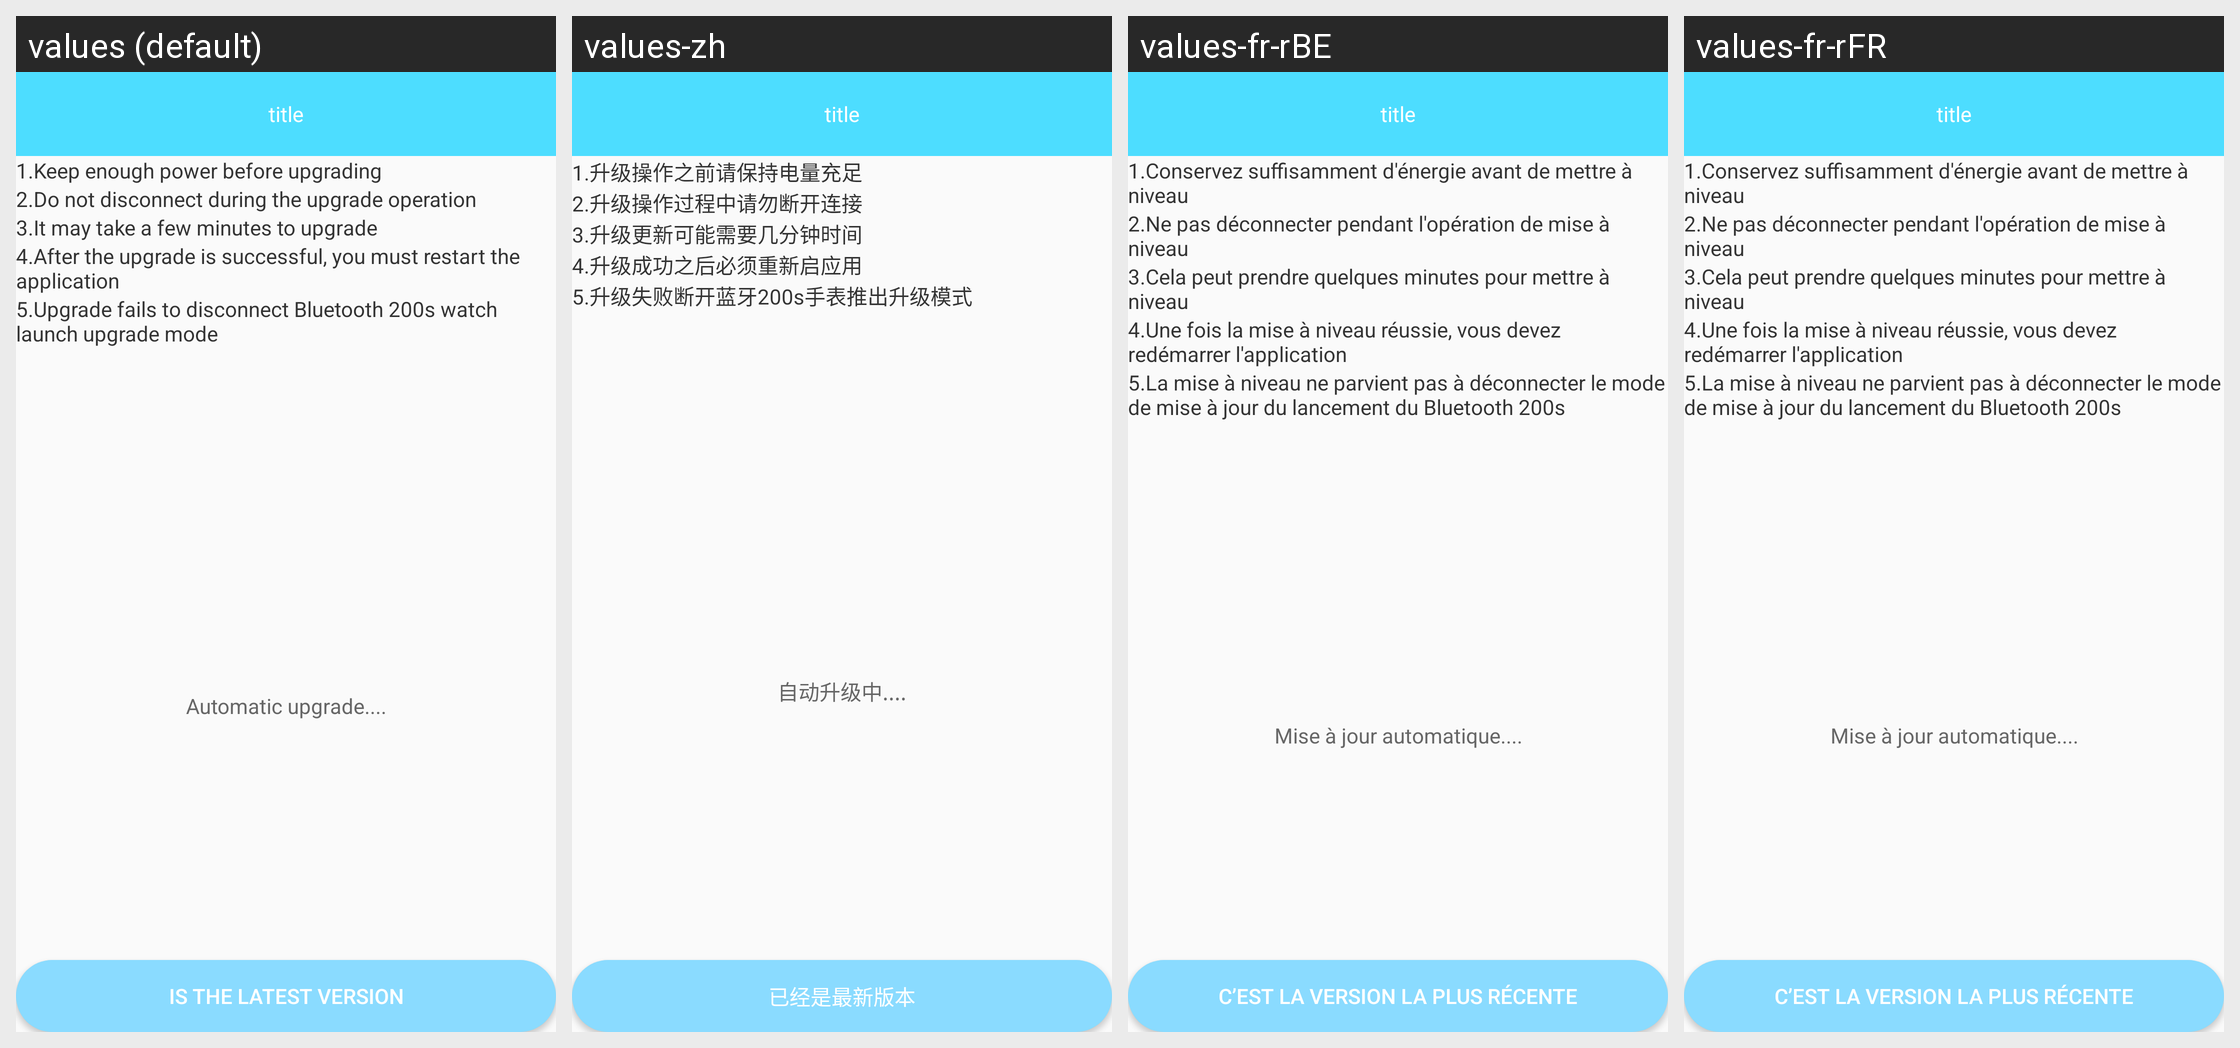

For this localized Android screen grid, give each drawn string resource with its value in every locale shown.
Android screen res/layout/w30s_frrinware_upgrade.xml rendered under 4 locales, left to right: values (default), values-zh, values-fr-rBE, values-fr-rFR. Device: Nexus 5 (rendered at 1080×1920; each locale shown at half size, 540×960, under a caption strip naming it); theme AppTheme.
Other locales in the repository, not shown: values-de-rDE, values-en, values-es-rES, values-fr-rCA, values-it-rCH, values-it-rIT, values-ja-rJP, values-ko-rKR, values-pt-rBR, values-ru-rRU, values-vi-rVN, values-zh-rCN, values-zh-rHK, values-zh-rTW.
Strings drawn on this screen, with the default value and each locale's value (text and hints the layout hard-codes, and strings that could not be matched under every locale, appear in the picture but are not listed):

string_w30s_up_one
  values: 1.Keep enough power before upgrading
  values-zh: 1.升级操作之前请保持电量充足
  values-fr-rBE: 1.Conservez suffisamment d'énergie avant de mettre à niveau
  values-fr-rFR: 1.Conservez suffisamment d'énergie avant de mettre à niveau

string_w30s_up_two
  values: 2.Do not disconnect during the upgrade operation
  values-zh: 2.升级操作过程中请勿断开连接
  values-fr-rBE: 2.Ne pas déconnecter pendant l'opération de mise à niveau
  values-fr-rFR: 2.Ne pas déconnecter pendant l'opération de mise à niveau

string_w30s_up_three
  values: 3.It may take a few minutes to upgrade
  values-zh: 3.升级更新可能需要几分钟时间
  values-fr-rBE: 3.Cela peut prendre quelques minutes pour mettre à niveau
  values-fr-rFR: 3.Cela peut prendre quelques minutes pour mettre à niveau

string_w30s_up_isok
  values: 4.After the upgrade is successful, you must restart the application
  values-zh: 4.升级成功之后必须重新启应用
  values-fr-rBE: 4.Une fois la mise à niveau réussie, vous devez redémarrer l'application
  values-fr-rFR: 4.Une fois la mise à niveau réussie, vous devez redémarrer l'application

string_w30s_up_error
  values: 5.Upgrade fails to disconnect Bluetooth 200s watch launch upgrade mode
  values-zh: 5.升级失败断开蓝牙200s手表推出升级模式
  values-fr-rBE: 5.La mise à niveau ne parvient pas à déconnecter le mode de mise à jour du lancement du Bluetooth 200s
  values-fr-rFR: 5.La mise à niveau ne parvient pas à déconnecter le mode de mise à jour du lancement du Bluetooth 200s

auto_upgrade
  values: Automatic upgrade....
  values-zh: 自动升级中....
  values-fr-rBE: Mise à jour automatique....
  values-fr-rFR: Mise à jour automatique....

latest_version
  values: Is the latest version
  values-zh: 已经是最新版本
  values-fr-rBE: C’est la version la plus récente
  values-fr-rFR: C’est la version la plus récente
